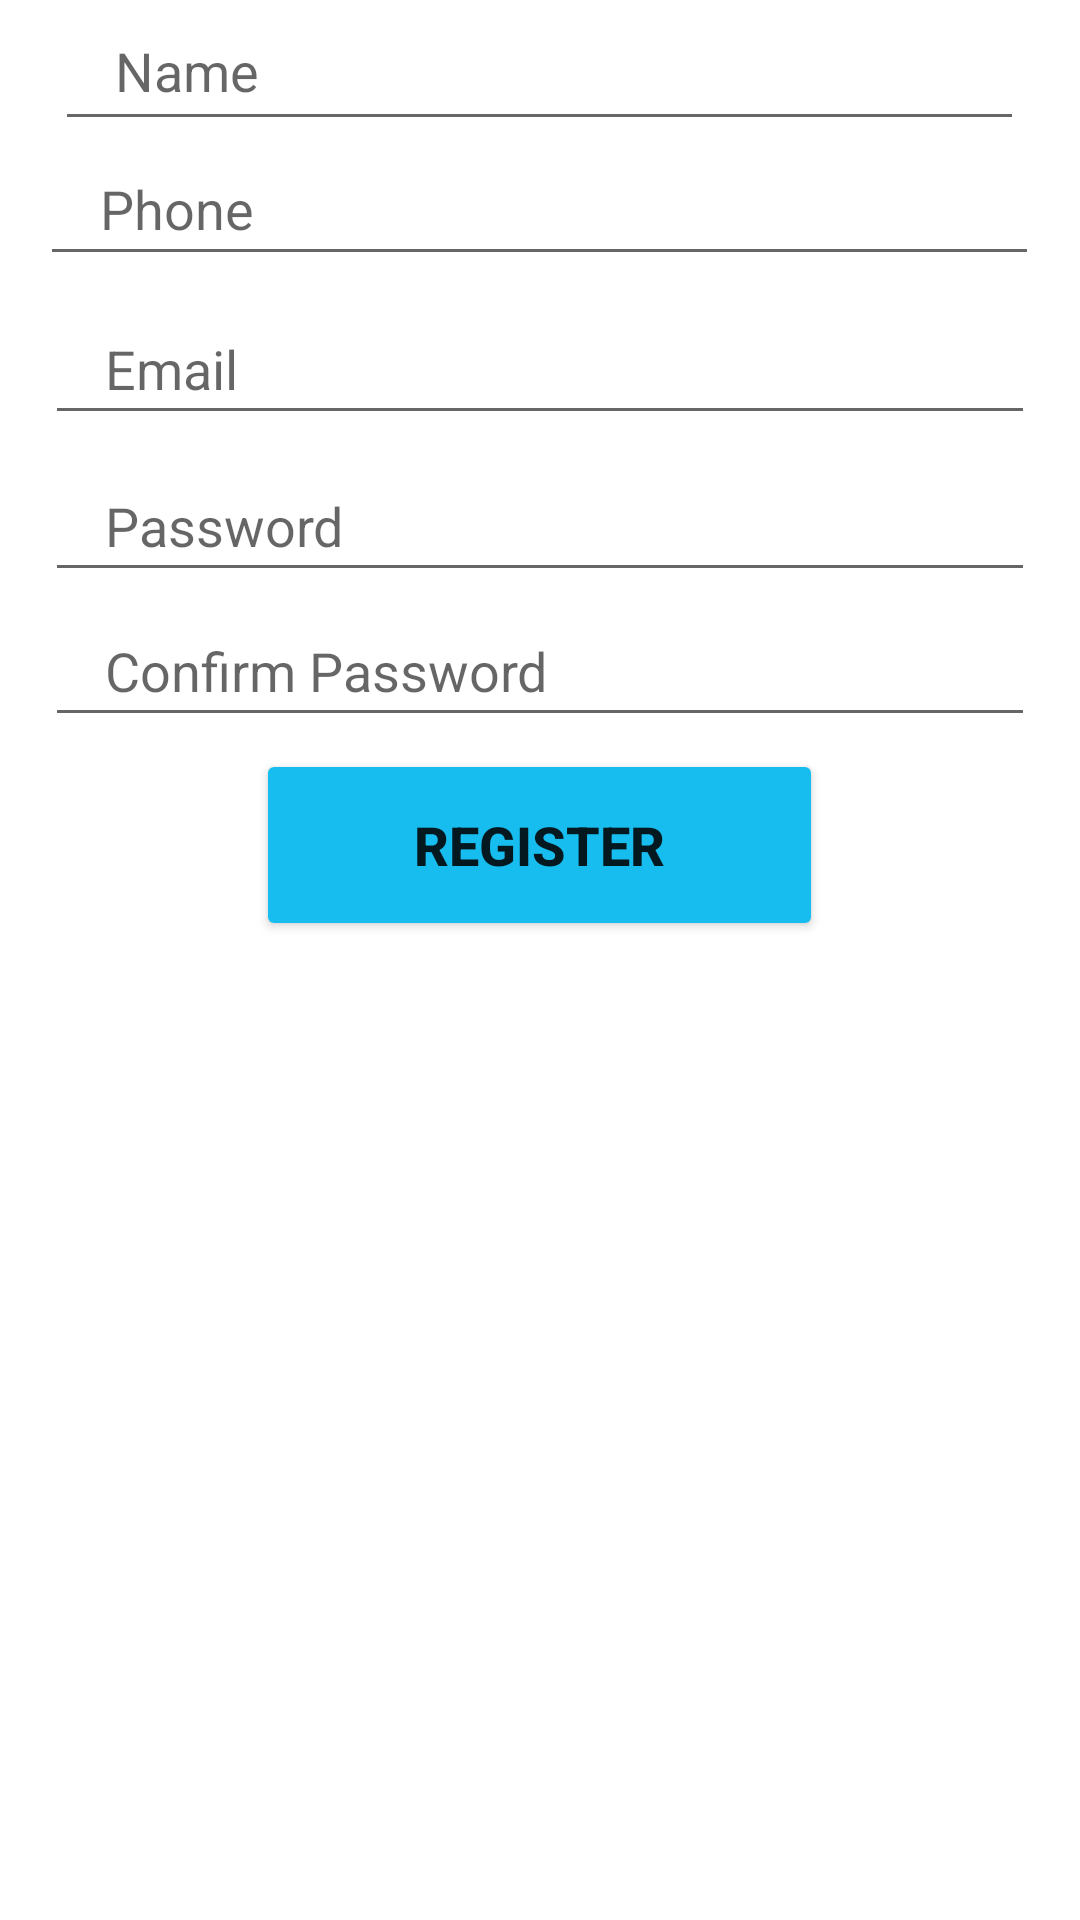

This screen was rendered from an Android layout file. Write that file and the resources it references.
<!-- AndroidManifest.xml: application theme Theme.LABello -->
<!-- res/layout/register_tab_fragment.xml -->
<?xml version="1.0" encoding="utf-8"?>
<LinearLayout xmlns:android="http://schemas.android.com/apk/res/android"
    xmlns:app="http://schemas.android.com/apk/res-auto"
    xmlns:tools="http://schemas.android.com/tools"
    android:id="@+id/fragment_container"
    android:layout_width="match_parent"
    android:layout_height="match_parent"
    android:background="#fff"
    android:orientation="vertical"
    tools:context=".registeration.Register">

    <EditText
        android:id="@+id/name"
        android:layout_width="323dp"
        android:layout_height="47dp"
        android:layout_gravity="center"
        android:hint="Name"
        android:paddingLeft="20dp"
        android:paddingTop="10dp"
        android:paddingBottom="10dp" />

    <EditText
        android:id="@+id/phnum"
        android:layout_width="333dp"
        android:layout_height="45dp"
        android:layout_gravity="center"
        android:hint="Phone"
        android:paddingLeft="20dp"
        android:paddingTop="10dp"
        android:paddingBottom="10dp" />

    <EditText
        android:id="@+id/Remail"
        android:layout_width="330dp"
        android:layout_height="43dp"
        android:layout_gravity="center"
        android:layout_marginTop="10dp"
        android:hint="Email"
        android:paddingLeft="20dp"
        android:paddingTop="10dp"
        android:paddingBottom="10dp" />

    <EditText
        android:id="@+id/Rpass"
        android:layout_width="330dp"
        android:layout_height="wrap_content"
        android:layout_gravity="center"
        android:layout_marginTop="8dp"
        android:hint="Password"
        android:paddingLeft="20dp"
        android:paddingTop="10dp"
        android:paddingBottom="10dp" />

    <EditText
        android:id="@+id/conpass"
        android:layout_width="330dp"
        android:layout_height="wrap_content"
        android:layout_gravity="center"
        android:layout_marginTop="4dp"
        android:hint="Confirm Password"
        android:paddingLeft="20dp"
        android:paddingTop="10dp"
        android:paddingBottom="10dp" />

    <Button
        android:id="@+id/register"
        android:layout_width="189dp"
        android:layout_height="64dp"
        android:layout_gravity="center"
        android:layout_marginTop="4dp"
        android:text="Register"
        android:textSize="18sp"
        android:textStyle="bold"
        app:backgroundTint="#17BDEF"
        app:cornerRadius="15dp" />

</LinearLayout>
<!-- resources referenced by this layout -->
<resources>
  <style name="Theme.LABello" parent="Theme.MaterialComponents.DayNight.DarkActionBar">
          
          <item name="colorPrimary">@color/purple_500</item>
          <item name="colorPrimaryVariant">@color/purple_700</item>
          <item name="colorOnPrimary">@color/white</item>
          
          <item name="colorSecondary">@color/teal_200</item>
          <item name="colorSecondaryVariant">@color/teal_700</item>
          <item name="colorOnSecondary">@color/black</item>
          
          <item name="android:statusBarColor" tools:targetApi="l">?attr/colorPrimaryVariant</item>
          
      </style>
  <!-- not gathered from this repository: default colours our renderer supplied (Android Studio template values) -->
  <color name="purple_500">#FF6200EE</color>
  <color name="purple_700">#FF3700B3</color>
  <color name="teal_200">#FF03DAC5</color>
  <color name="teal_700">#FF018786</color>
  <color name="black">#FF000000</color>
  <color name="white">#FFFFFFFF</color>
</resources>
